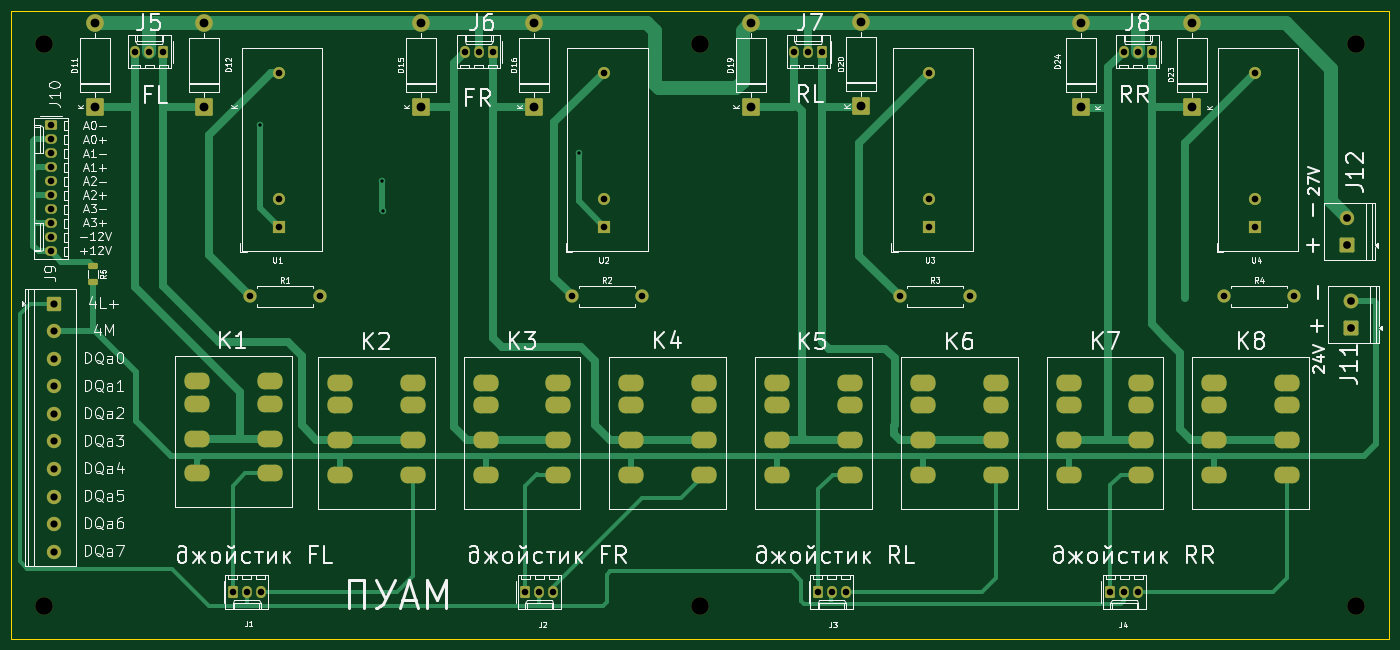
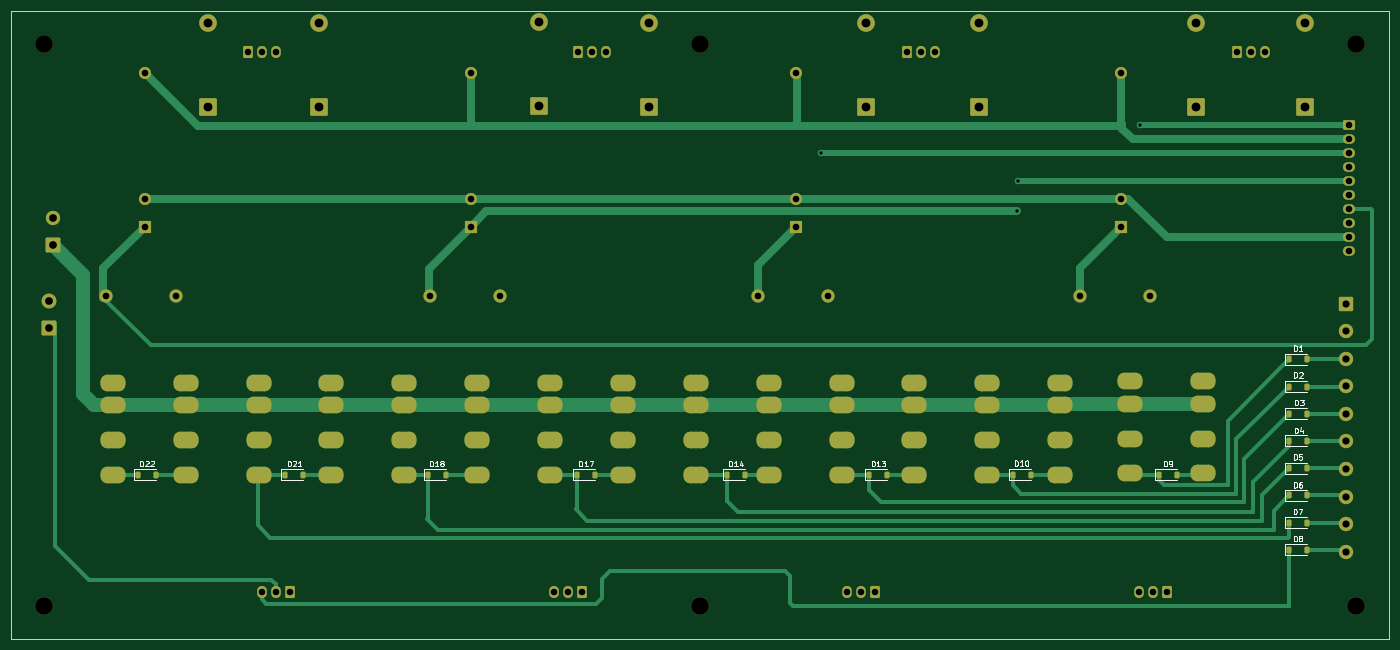
Circuit board: 11 layer files. Board 250.0 x 114.0 mm.
- bottom_copper: плата управления аутридерами-B_Cu.gbr (24826 bytes)
- bottom_mask: плата управления аутридерами-B_Mask.gbr (8691 bytes)
- paste: плата управления аутридерами-B_Paste.gbr (2346 bytes)
- bottom_silk: плата управления аутридерами-B_Silkscreen.gbr (27215 bytes)
- outline: плата управления аутридерами-Edge_Cuts.gbr (664 bytes)
- top_copper: плата управления аутридерами-F_Cu.gbr (27576 bytes)
- top_mask: плата управления аутридерами-F_Mask.gbr (7595 bytes)
- paste: плата управления аутридерами-F_Paste.gbr (1244 bytes)
- top_silk: плата управления аутридерами-F_Silkscreen.gbr (123356 bytes)
- drill: плата управления аутридерами-NPTH.drl (441 bytes)
- drill: плата управления аутридерами-PTH.drl (5713 bytes)

=== bottom_copper: плата управления аутридерами-B_Cu.gbr (24826 bytes, source omitted) ===
=== bottom_mask: плата управления аутридерами-B_Mask.gbr (8691 bytes, source omitted) ===
=== paste: плата управления аутридерами-B_Paste.gbr (2346 bytes, source withheld) ===
=== bottom_silk: плата управления аутридерами-B_Silkscreen.gbr (27215 bytes, source omitted) ===
=== outline: плата управления аутридерами-Edge_Cuts.gbr ===
%TF.GenerationSoftware,KiCad,Pcbnew,10.0.6-rc2*%
%TF.CreationDate,2026-10-15T12:31:40+03:00*%
%TF.ProjectId,_____ __________ ___________,3f3b3042-3020-4433-9f40-30323b353d38,rev?*%
%TF.SameCoordinates,Original*%
%TF.FileFunction,Profile,NP*%
%FSLAX46Y46*%
G04 Gerber Fmt 4.6, Leading zero omitted, Abs format (unit mm)*
G04 Created by KiCad (PCBNEW 10.0.6-rc2) date 2026-10-15 12:31:40*
%MOMM*%
%LPD*%
G01*
G04 APERTURE LIST*
%TA.AperFunction,Profile*%
%ADD10C,0.050000*%
%TD*%
G04 APERTURE END LIST*
D10*
X314000000Y-356000000D02*
X564000000Y-356000000D01*
X564000000Y-470000000D01*
X314000000Y-470000000D01*
X314000000Y-356000000D01*
M02*

=== top_copper: плата управления аутридерами-F_Cu.gbr (27576 bytes, source omitted) ===
=== top_mask: плата управления аутридерами-F_Mask.gbr (7595 bytes, source omitted) ===
=== paste: плата управления аутридерами-F_Paste.gbr (1244 bytes, source withheld) ===
=== top_silk: плата управления аутридерами-F_Silkscreen.gbr (123356 bytes, source omitted) ===
=== drill: плата управления аутридерами-NPTH.drl ===
M48
; DRILL file KiCad 10.0.6-rc2 date 2026-10-15T12:31:36
; FORMAT={-:-/ absolute / metric / decimal}
; #@! TF.CreationDate,2026-10-15T12:31:36+03:00
; #@! TF.GenerationSoftware,Kicad,Pcbnew,10.0.6-rc2
; #@! TF.FileFunction,NonPlated,1,2,NPTH
FMAT,2
METRIC
; #@! TA.AperFunction,NonPlated,NPTH,ComponentDrill
T1C3.200
%
G90
G05
T1
X320.0Y-362.0
X320.0Y-464.0
X439.0Y-362.0
X439.0Y-464.0
X558.0Y-362.0
X558.0Y-464.0
M30

=== drill: плата управления аутридерами-PTH.drl ===
M48
; DRILL file KiCad 10.0.6-rc2 date 2026-10-15T12:31:36
; FORMAT={-:-/ absolute / metric / decimal}
; #@! TF.CreationDate,2026-10-15T12:31:36+03:00
; #@! TF.GenerationSoftware,Kicad,Pcbnew,10.0.6-rc2
; #@! TF.FileFunction,Plated,1,2,PTH
FMAT,2
METRIC
; #@! TA.AperFunction,Plated,PTH,ViaDrill
T1C0.600
; #@! TA.AperFunction,Plated,PTH,ComponentDrill
T2C1.000
; #@! TA.AperFunction,Plated,PTH,ComponentDrill
T3C1.190
; #@! TA.AperFunction,Plated,PTH,ComponentDrill
T4C1.200
; #@! TA.AperFunction,Plated,PTH,ComponentDrill
T5C1.300
; #@! TA.AperFunction,Plated,PTH,ComponentDrill
T6C1.400
; #@! TA.AperFunction,Plated,PTH,ComponentDrill
T7C1.600
%
G90
G05
T1
X359.16Y-376.78
X381.32Y-386.87
X381.43Y-392.32
X416.96Y-381.82
T3
X321.23Y-376.79
X321.23Y-379.33
X321.23Y-381.87
X321.23Y-384.41
X321.23Y-386.95
X321.23Y-389.49
X321.23Y-392.03
X321.23Y-394.57
X321.23Y-397.11
X321.23Y-399.65
X336.541Y-363.435
X339.081Y-363.435
X341.621Y-363.435
X354.22Y-461.5
X356.76Y-461.5
X359.3Y-461.5
X396.311Y-363.435
X398.851Y-363.435
X401.391Y-363.435
X407.287Y-461.5
X409.827Y-461.5
X412.367Y-461.5
X456.081Y-363.435
X458.621Y-363.435
X460.353Y-461.5
X461.161Y-363.435
X462.893Y-461.5
X465.433Y-461.5
X513.42Y-461.5
X515.851Y-363.435
X515.96Y-461.5
X518.391Y-363.435
X518.5Y-461.5
X520.931Y-363.435
T4
X357.31Y-407.81
X362.52Y-367.25
X362.52Y-390.11
X362.52Y-395.19
X370.01Y-407.81
X415.75Y-407.81
X421.56Y-367.25
X421.56Y-390.11
X421.56Y-395.19
X428.45Y-407.81
X475.28Y-407.81
X480.6Y-367.25
X480.6Y-390.11
X480.6Y-395.19
X487.98Y-407.81
X534.06Y-407.81
X539.64Y-367.25
X539.64Y-390.11
X539.64Y-395.19
X546.76Y-407.81
T5
X321.7Y-409.18
X321.7Y-414.18
X321.7Y-419.18
X321.7Y-424.18
X321.7Y-429.18
X321.7Y-434.18
X321.7Y-439.18
X321.7Y-444.18
X321.7Y-449.18
X321.7Y-454.18
T6
X556.29Y-393.58
X556.29Y-398.58
X557.02Y-408.6
X557.02Y-413.6
T7
X329.22Y-358.25
X329.22Y-373.49
X349.0Y-358.25
X349.0Y-373.49
X388.39Y-358.25
X388.39Y-373.49
X408.89Y-358.25
X408.89Y-373.49
X448.18Y-358.25
X448.18Y-373.49
X468.28Y-358.1
X468.28Y-373.34
X508.05Y-358.25
X508.05Y-373.49
X528.34Y-358.25
X528.34Y-373.49
T2
G00X346.94Y-423.24
M15
G01X348.44Y-423.24
M16
G05
G00X346.94Y-427.34
M15
G01X348.44Y-427.34
M16
G05
G00X346.94Y-433.64
M15
G01X348.44Y-433.64
M16
G05
G00X346.94Y-439.94
M15
G01X348.44Y-439.94
M16
G05
G00X360.14Y-423.24
M15
G01X361.64Y-423.24
M16
G05
G00X360.14Y-427.34
M15
G01X361.64Y-427.34
M16
G05
G00X360.14Y-433.64
M15
G01X361.64Y-433.64
M16
G05
G00X360.14Y-439.94
M15
G01X361.64Y-439.94
M16
G05
G00X372.887Y-423.5
M15
G01X374.387Y-423.5
M16
G05
G00X372.887Y-427.6
M15
G01X374.387Y-427.6
M16
G05
G00X372.887Y-433.9
M15
G01X374.387Y-433.9
M16
G05
G00X372.887Y-440.2
M15
G01X374.387Y-440.2
M16
G05
G00X386.087Y-423.5
M15
G01X387.587Y-423.5
M16
G05
G00X386.087Y-427.6
M15
G01X387.587Y-427.6
M16
G05
G00X386.087Y-433.9
M15
G01X387.587Y-433.9
M16
G05
G00X386.087Y-440.2
M15
G01X387.587Y-440.2
M16
G05
G00X399.333Y-423.5
M15
G01X400.833Y-423.5
M16
G05
G00X399.333Y-427.6
M15
G01X400.833Y-427.6
M16
G05
G00X399.333Y-433.9
M15
G01X400.833Y-433.9
M16
G05
G00X399.333Y-440.2
M15
G01X400.833Y-440.2
M16
G05
G00X412.533Y-423.5
M15
G01X414.033Y-423.5
M16
G05
G00X412.533Y-427.6
M15
G01X414.033Y-427.6
M16
G05
G00X412.533Y-433.9
M15
G01X414.033Y-433.9
M16
G05
G00X412.533Y-440.2
M15
G01X414.033Y-440.2
M16
G05
G00X425.778Y-423.5
M15
G01X427.278Y-423.5
M16
G05
G00X425.778Y-427.6
M15
G01X427.278Y-427.6
M16
G05
G00X425.778Y-433.9
M15
G01X427.278Y-433.9
M16
G05
G00X425.778Y-440.2
M15
G01X427.278Y-440.2
M16
G05
G00X438.978Y-423.5
M15
G01X440.478Y-423.5
M16
G05
G00X438.978Y-427.6
M15
G01X440.478Y-427.6
M16
G05
G00X438.978Y-433.9
M15
G01X440.478Y-433.9
M16
G05
G00X438.978Y-440.2
M15
G01X440.478Y-440.2
M16
G05
G00X452.224Y-423.5
M15
G01X453.724Y-423.5
M16
G05
G00X452.224Y-427.6
M15
G01X453.724Y-427.6
M16
G05
G00X452.224Y-433.9
M15
G01X453.724Y-433.9
M16
G05
G00X452.224Y-440.2
M15
G01X453.724Y-440.2
M16
G05
G00X465.424Y-423.5
M15
G01X466.924Y-423.5
M16
G05
G00X465.424Y-427.6
M15
G01X466.924Y-427.6
M16
G05
G00X465.424Y-433.9
M15
G01X466.924Y-433.9
M16
G05
G00X465.424Y-440.2
M15
G01X466.924Y-440.2
M16
G05
G00X478.67Y-423.5
M15
G01X480.17Y-423.5
M16
G05
G00X478.67Y-427.6
M15
G01X480.17Y-427.6
M16
G05
G00X478.67Y-433.9
M15
G01X480.17Y-433.9
M16
G05
G00X478.67Y-440.2
M15
G01X480.17Y-440.2
M16
G05
G00X491.87Y-423.5
M15
G01X493.37Y-423.5
M16
G05
G00X491.87Y-427.6
M15
G01X493.37Y-427.6
M16
G05
G00X491.87Y-433.9
M15
G01X493.37Y-433.9
M16
G05
G00X491.87Y-440.2
M15
G01X493.37Y-440.2
M16
G05
G00X505.116Y-423.5
M15
G01X506.616Y-423.5
M16
G05
G00X505.116Y-427.6
M15
G01X506.616Y-427.6
M16
G05
G00X505.116Y-433.9
M15
G01X506.616Y-433.9
M16
G05
G00X505.116Y-440.2
M15
G01X506.616Y-440.2
M16
G05
G00X518.316Y-423.5
M15
G01X519.816Y-423.5
M16
G05
G00X518.316Y-427.6
M15
G01X519.816Y-427.6
M16
G05
G00X518.316Y-433.9
M15
G01X519.816Y-433.9
M16
G05
G00X518.316Y-440.2
M15
G01X519.816Y-440.2
M16
G05
G00X531.562Y-423.5
M15
G01X533.062Y-423.5
M16
G05
G00X531.562Y-427.6
M15
G01X533.062Y-427.6
M16
G05
G00X531.562Y-433.9
M15
G01X533.062Y-433.9
M16
G05
G00X531.562Y-440.2
M15
G01X533.062Y-440.2
M16
G05
G00X544.762Y-423.5
M15
G01X546.262Y-423.5
M16
G05
G00X544.762Y-427.6
M15
G01X546.262Y-427.6
M16
G05
G00X544.762Y-433.9
M15
G01X546.262Y-433.9
M16
G05
G00X544.762Y-440.2
M15
G01X546.262Y-440.2
M16
G05
M30
